Photos from the image-classification dataset "Dataset" in the GitHub repository Rahul4973/Autonomous-Inspection-Rover. Its 3 classes are: damaged, good, rusty.

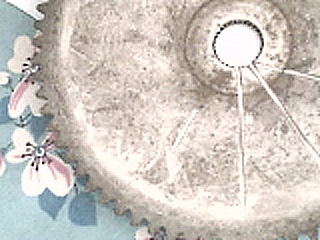
Label: damaged

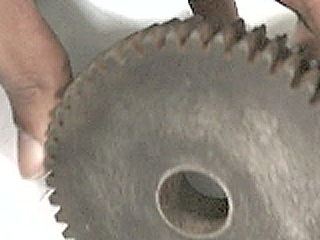
Label: good

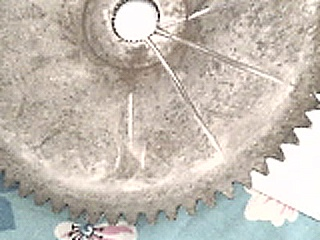
Label: damaged

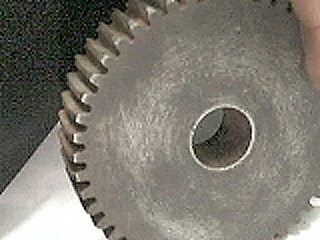
Label: good

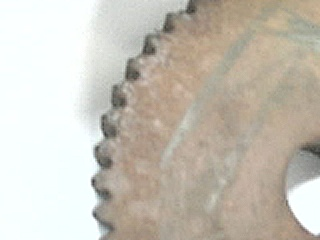
Label: rusty

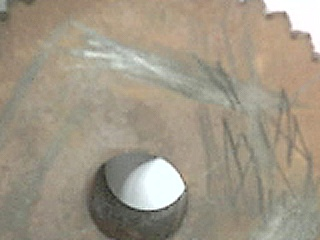
Label: rusty
